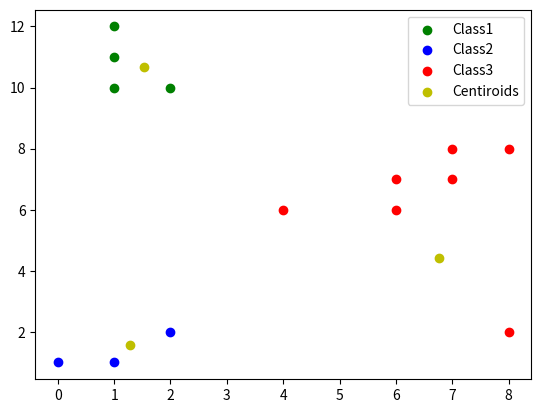

Source code (Python):
import numpy as np 
import matplotlib.pyplot as plt 
from scipy.spatial import distance
import random

class KMeansClustering:
	def __init__(self):
		self.centiroid=np.zeros([3,2])
		self.iteration=300
		self.clustered_data={}
		self.clustersize=3
	
	def find_centiroid(self,a,b):#function to find the centiroid 
		centi=np.zeros([1,2])
		for k in range(2):
			centi[0][k]=(a[k]+b[k])/2
		return centi

	def getmincent(self,data,show_data=False):#function to predict which class the point may belong to
		min=1000000000
		for i,cent in enumerate(self.centiroid):
			if(show_data):
				print("Centiroid:  {}   Distance:  {}".format(cent,self.find_euc(data,cent)))
			if(self.find_euc(data,cent)<min):
				ret=i
				min=self.find_euc(data,cent)
		return ret

	def find_euc(self,data,centiroid):#function to find the euclidean distance between the points
		return distance.euclidean(data,centiroid)
	
	def fit(self,data,clustersize=3,numiterations=100):#fitting the data
	    self.clustersize=clustersize
	    for i in range(clustersize):
	    	self.centiroid[i]=np.array([random.randint(0,max(data[:,0])),random.randint(0,max(data[:,1]))])
	    for _ in range(numiterations):
	    	for i,each in enumerate(data):
	    		cls=self.getmincent(each)
	    		self.clustered_data[i]=[each,cls]
	    		self.centiroid[cls]=self.find_centiroid(each,self.centiroid[cls])#to update the centiroid value
		
	def predict(self,sample):#funtion to predict the point 
		cls=self.getmincent(sample,True)
		print("predicted class: ",cls)
	
	def showplot(self):#function to display the plot
		datapoints=[]
		colors=['g','b','r','y']
		for i in range(self.clustersize):
			datapoints.append(np.array([val[0] for key,val in self.clustered_data.items() if val[1]==i]))
		for l,each in enumerate(datapoints):
			plt.scatter(each[:,0],each[:,1],color=colors[l],label="Class{}".format(l+1))
		plt.scatter(self.centiroid[:,0],self.centiroid[:,1],color=colors[3],label="Centiroids")
		plt.legend()
		plt.show()

	def showData(self):#function show the data 
		print("---------------------CENTIROID------------------------\n")
		for i in range(self.clustersize):
			print("centiroid {}: {}\n".format(i,self.centiroid[i]))
		print("---------------------DATA POINTS----------------------\nS.NO      data        class\n")
		for key,val in self.clustered_data.items():
			print("{}         {}       {}\n".format(key,val[0],val[1]))

#creating the class instance
Kmeans=KMeansClustering()
#general data whose classes are not known
data=np.array([[1,1],[0,1],[2,2],[1,10],[1,11],[1,12],[2,10],[6,6],[7,7],[6,7],[8,8],[7,8],[4,6],[8,2]])
#fitting th data
Kmeans.fit(data)
#to display how the data is classified by the classifier
Kmeans.showData()
#to visualize in the form of graph
Kmeans.showplot()
#predict the data which is not seen by classifier
Kmeans.predict([2,8])
